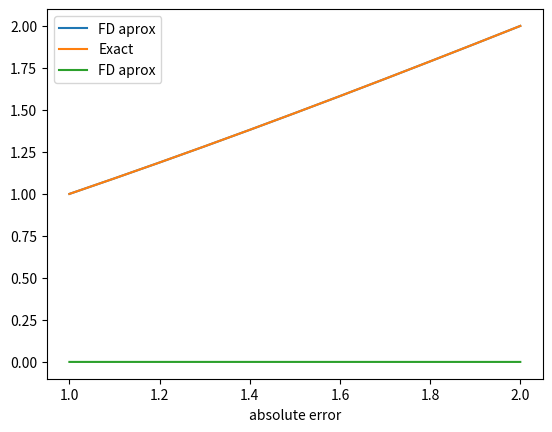

This figure's Python source:
import numpy as np
import math
import matplotlib.pyplot as plt
import scipy.sparse as sp
from scipy.sparse import csc_matrix

def driver():

# this demo code considers the boundary value problem
# y'' = p(x)y'+q(x)y + r(x)
#y(a) = alpha, y(b) = beta

# boundary data
     a = 1
     b = 2
     alpha = 1
     beta = 2

     # step size
     h = 0.1
     N = int((b-a)/h)
     
     x = np.linspace(a,b,N+1)
     
     yapp = make_FDmatDir(x,h,N,alpha,beta)
          
#  exact solution 
     c2 = 1/70*(8-12*np.sin(np.log(2))-4*np.cos(np.log(2)))
     c1 = 11/10-c2
     y = lambda x: c1*x+c2/(x**2)-3/10*np.sin(np.log(x))-1/10*np.cos(np.log(x))
             
     yex = y(x)
    
     plt.plot(x,yapp,label = 'FD aprox')
     plt.plot(x,yex,label = 'Exact')
     plt.xlabel('x')
     plt.legend(loc = 'upper left')
     plt.show()
     
     err = np.zeros(N+1)
     for j in range(0,N+1):
          err[j] = abs(yapp[j]-yex[j])
          
     print('err = ', err)
          
     plt.plot(x,err,label = 'FD aprox')
     plt.xlabel('x')
     plt.xlabel('absolute error')
     plt.legend(loc = 'upper left')
     plt.show()
          
     return
     
def eval_pqr(x):

     p = -2/x
     q = 2/(x**2)
     r = np.sin(np.log(x))/(x**2)
     
     return(p,q,r)     



def make_FDmatDir(x,h,N,alpha,beta):

# evaluate coefficients of differential equation
     (p,q,r) = eval_pqr(x)
     
 
# create the finite difference matrix     
     Matypp = 1/h**2*(sp.diags(2*np.ones(N-1)) -sp.diags(np.ones(N-2),-1) - 
           sp.diags(np.ones(N-2),1))
           
     Matyp = 1/(2*h)*(sp.diags(np.ones(N-2),1)-sp.diags(np.ones(N-2),-1))
     
     A = Matypp +sp.diags(p[1:N],0)@Matyp + sp.diags(q[1:N])

# create the right hand side rhs: (N-1) in size
     rhs = -r[1:N]
#  update with boundary data   
     rhs[0] = rhs[0] + (1/h**2-1/(2*h)*-p[1])*alpha
     rhs[N-2] = rhs[N-2] + (1/h**2+1/(2*h)*-p[N-1])*beta
     
# solve for the approximate solution

     sol = sp.linalg.spsolve(A,rhs)
     
     yapp = np.zeros(N+1)
     yapp[0] = alpha
     for j in range(1,N):
         yapp[j] = sol[j-1]
     yapp[N] = beta    

     return yapp
     
driver()     
